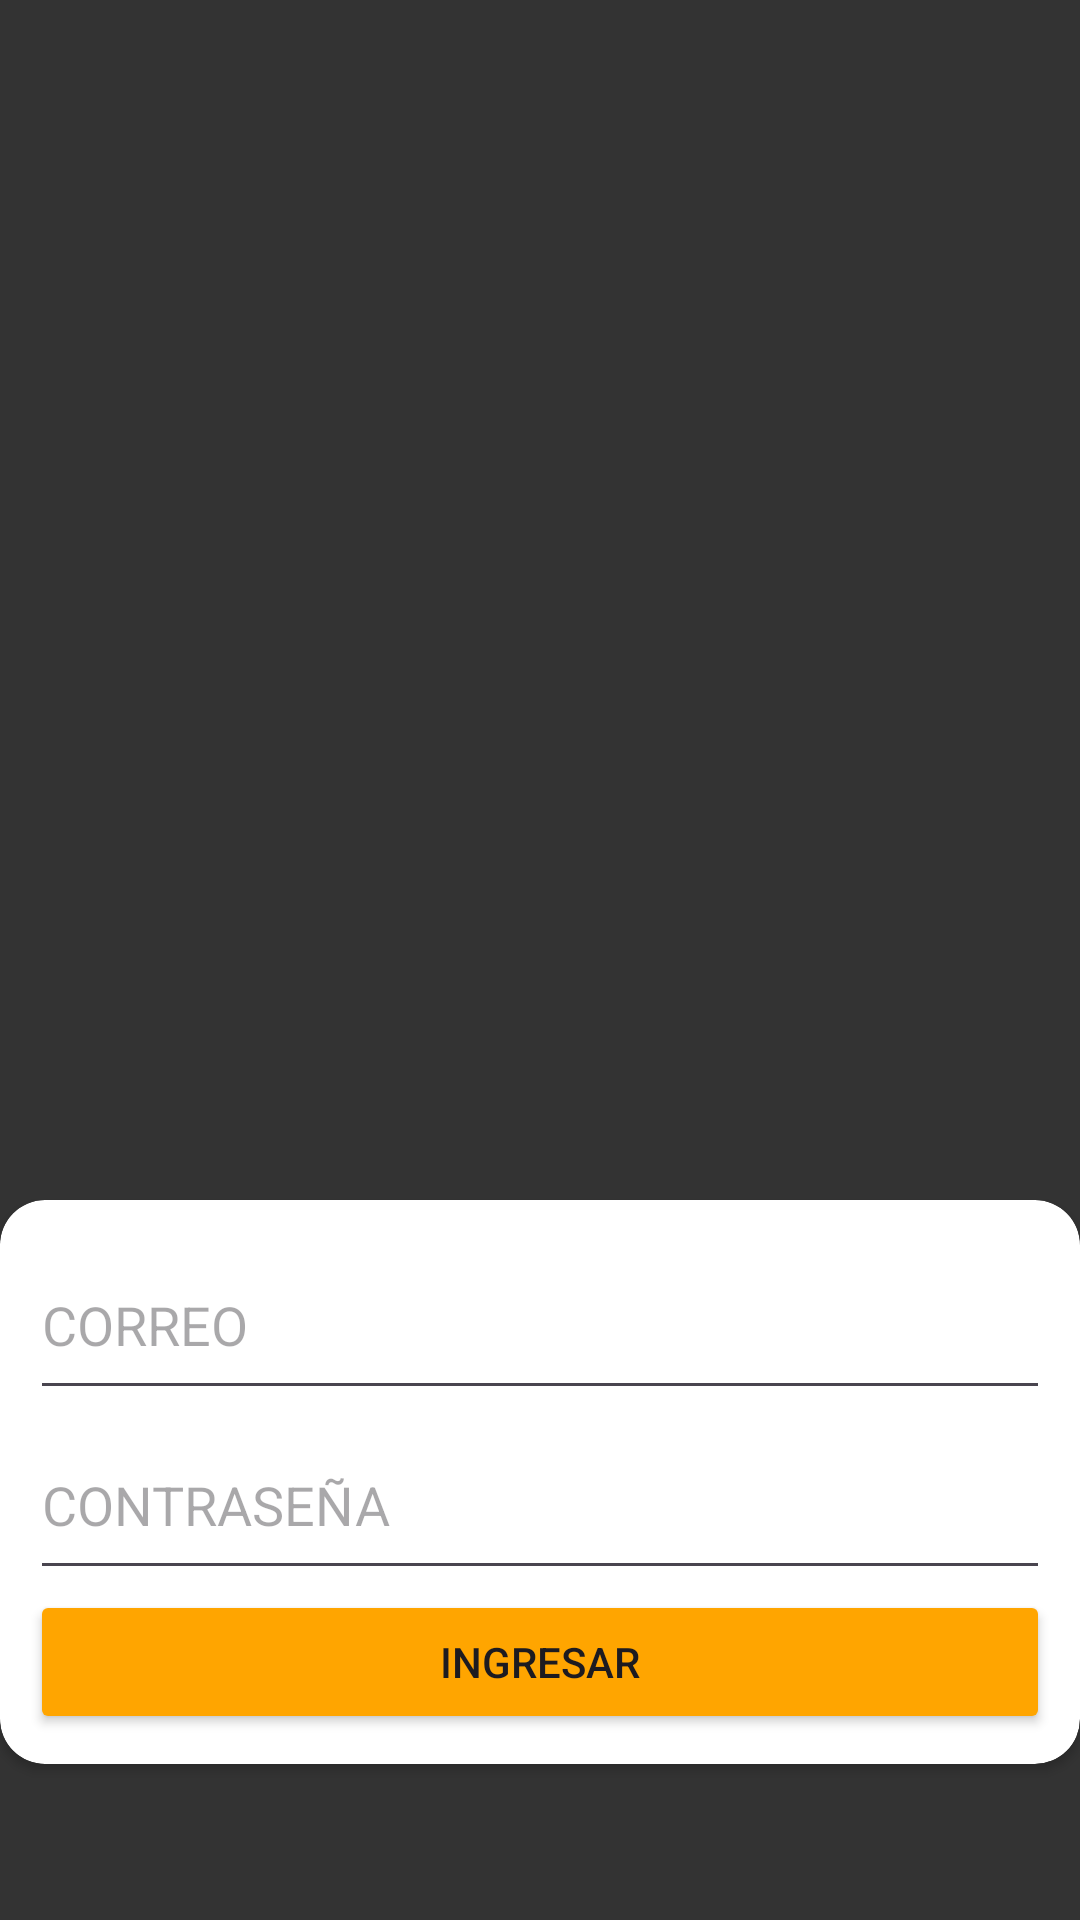

Layout XML and referenced resources for this Android screen:
<!-- AndroidManifest.xml: application theme Theme.RUTA2 -->
<!-- res/layout/activity_log1_acty.xml -->
<?xml version="1.0" encoding="utf-8"?>
<androidx.constraintlayout.widget.ConstraintLayout xmlns:android="http://schemas.android.com/apk/res/android"
    xmlns:app="http://schemas.android.com/apk/res-auto"
    xmlns:tools="http://schemas.android.com/tools"
    android:id="@+id/main"
    android:layout_width="match_parent"
    android:layout_height="match_parent"
    android:background="#333333"
    tools:context=".LOG1ACTY">

    <androidx.cardview.widget.CardView
        android:layout_width="match_parent"
        android:layout_height="wrap_content"
        android:layout_marginTop="400dp"
        app:cardCornerRadius="15dp"
        app:cardBackgroundColor="#FFFFFF"
        app:layout_constraintTop_toTopOf="parent"
        tools:layout_editor_absoluteX="16dp">

        <LinearLayout
            android:layout_width="match_parent"
            android:layout_height="match_parent"
            android:orientation="vertical"
            android:padding="10dp">

            <EditText
                android:id="@+id/Correo"
                android:layout_width="match_parent"
                android:layout_height="60dp"
                android:ems="10"
                android:hint="CORREO"
                android:inputType="text" />

            <EditText
                android:id="@+id/Contraseña"
                android:layout_width="match_parent"
                android:layout_height="60dp"
                android:ems="10"
                android:hint="CONTRASEÑA"
                android:inputType="textPassword" />

            <Button
                android:id="@+id/Btn_Ingresar"
                android:layout_width="match_parent"
                android:layout_height="wrap_content"
                android:text="INGRESAR"
                app:backgroundTint="#FFA500"/>
        </LinearLayout>
    </androidx.cardview.widget.CardView>
</androidx.constraintlayout.widget.ConstraintLayout>
<!-- resources referenced by this layout -->
<resources>
  <style name="Theme.RUTA2" parent="Base.Theme.RUTA2" />
  <style name="Base.Theme.RUTA2" parent="Theme.Material3.DayNight.NoActionBar">
          
          
      </style>
</resources>
